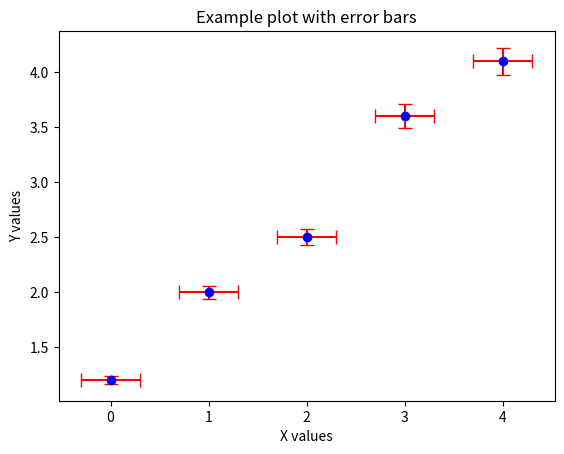

Reproduce this figure in Python. (Note: this script raises an exception after producing the figure.)
import numpy as np
import matplotlib.pyplot as plt

# Generate some random data
x = np.arange(5)
y = np.array([1.2, 2.0, 2.5, 3.6, 4.1])
y_err = y * 0.03
x_err = 0.3
# Create the plot
plt.errorbar(x, y, yerr=y_err, xerr=x_err, fmt='o',
             color='blue', ecolor='red', capsize=5)
plt.xlabel('X values')
plt.ylabel('Y values')
plt.title('Example plot with error bars')
plt.savefig("slides/05/examples/fig/fitting4.pdf", bbox_inches="tight")
# Show the plot
plt.show()
